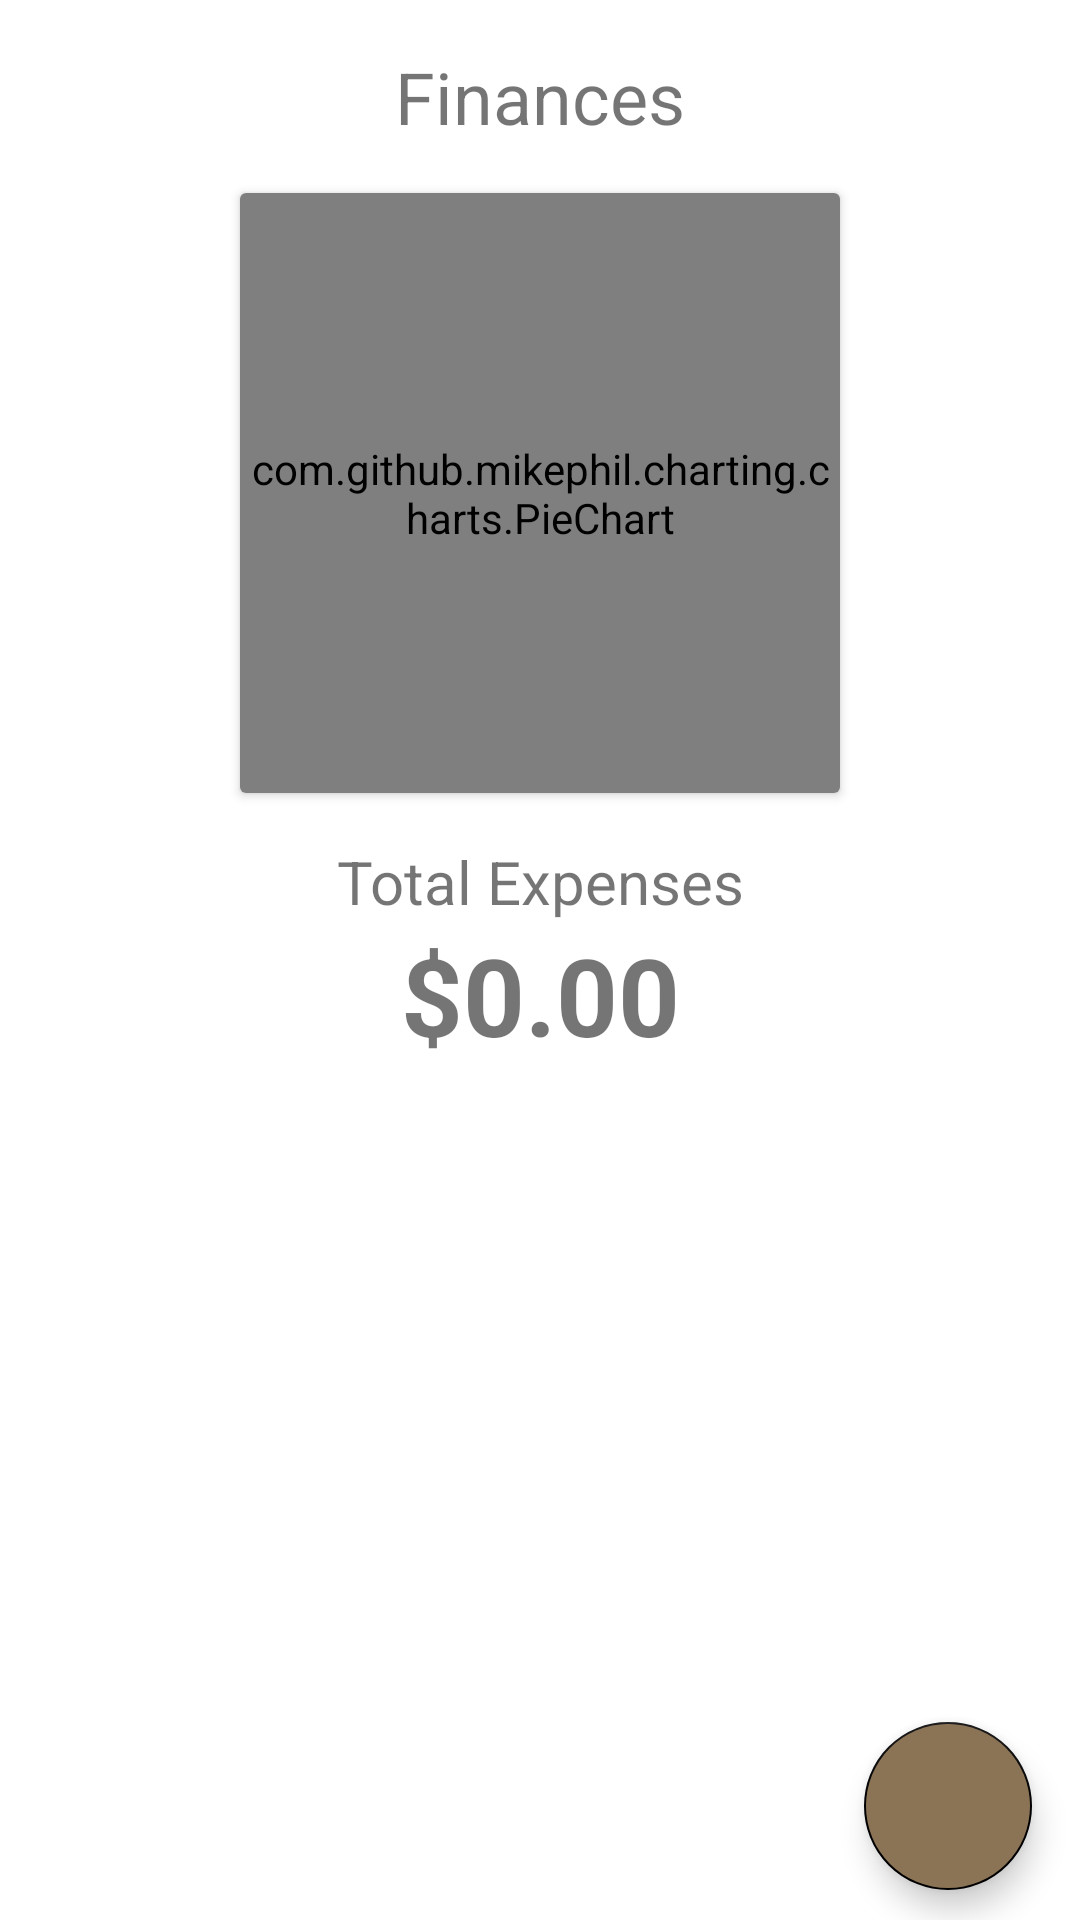

Here is an Android app screen rendered from its layout file. Give the layout XML and the strings, colors and styles it references.
<!-- AndroidManifest.xml: application theme Theme.Trackademic -->
<!-- res/layout/activity_finances.xml -->
<?xml version="1.0" encoding="utf-8"?>
<androidx.constraintlayout.widget.ConstraintLayout xmlns:android="http://schemas.android.com/apk/res/android"
    xmlns:app="http://schemas.android.com/apk/res-auto"
    xmlns:tools="http://schemas.android.com/tools"
    android:id="@+id/main"
    android:layout_width="match_parent"
    android:layout_height="match_parent"
    tools:context=".FinancesActivity">

    <TextView
        android:id="@+id/studentName"
        android:layout_width="match_parent"
        android:layout_height="wrap_content"
        android:text="Finances"
        android:textAlignment="center"
        android:textSize="24sp"
        android:layout_margin="16dp"
        app:layout_constraintTop_toTopOf="parent"
        app:layout_constraintStart_toStartOf="parent"
        app:layout_constraintEnd_toEndOf="parent"/>

    <androidx.cardview.widget.CardView
        android:id="@+id/chartCard"
        android:layout_width="200dp"
        android:layout_height="200dp"
        android:layout_marginTop="16dp"
        app:layout_constraintTop_toBottomOf="@id/studentName"
        app:layout_constraintStart_toStartOf="parent"
        app:layout_constraintEnd_toEndOf="parent">

        <com.github.mikephil.charting.charts.PieChart
            android:id="@+id/pieChart"
            android:layout_width="match_parent"
            android:layout_height="match_parent" />
    </androidx.cardview.widget.CardView>

    <TextView
        android:id="@+id/expensesLabel"
        android:layout_width="match_parent"
        android:layout_height="wrap_content"
        android:text="Total Expenses"
        android:textAlignment="center"
        android:textSize="20sp"
        android:layout_marginTop="16dp"
        android:layout_marginHorizontal="16dp"
        app:layout_constraintTop_toBottomOf="@id/chartCard"/>

    <TextView
        android:id="@+id/totalExpensesText"
        android:layout_width="match_parent"
        android:layout_height="wrap_content"
        android:text="$0.00"
        android:textAlignment="center"
        android:textSize="36sp"
        android:textStyle="bold"
        android:layout_marginHorizontal="16dp"
        app:layout_constraintTop_toBottomOf="@id/expensesLabel"/>

    <androidx.recyclerview.widget.RecyclerView
        android:id="@+id/categoriesRecyclerView"
        android:layout_width="match_parent"
        android:layout_height="0dp"
        android:layout_margin="16dp"
        app:layout_constraintTop_toBottomOf="@id/totalExpensesText"
        app:layout_constraintBottom_toBottomOf="parent"/>

    <com.google.android.material.floatingactionbutton.FloatingActionButton
        android:id="@+id/addCategoryFab"
        android:layout_width="wrap_content"
        android:layout_height="wrap_content"
        android:layout_marginEnd="16dp"
        android:layout_marginBottom="10dp"
        android:backgroundTint="#8B7355"
        android:src="@drawable/ic_add"
        app:tint="@android:color/white"
        app:layout_constraintBottom_toBottomOf="parent"
        app:layout_constraintEnd_toEndOf="parent" />

</androidx.constraintlayout.widget.ConstraintLayout>
<!-- resources referenced by this layout -->
<resources>
  <style name="Theme.Trackademic" parent="Theme.MaterialComponents.DayNight.NoActionBar">
          
          <item name="colorPrimary">@color/gold</item>
          <item name="colorPrimaryVariant">@color/gold</item>
          <item name="colorOnPrimary">@color/white</item>
          
          <item name="colorSecondary">@color/black</item>
          <item name="colorSecondaryVariant">@color/black</item>
          <item name="colorOnSecondary">@color/white</item>
          
          <item name="android:statusBarColor">?attr/colorPrimaryVariant</item>
          
      </style>
  <color name="gold">#8B7355</color>
  <color name="white">#FFFFFFFF</color>
  <color name="black">#FF000000</color>
</resources>
